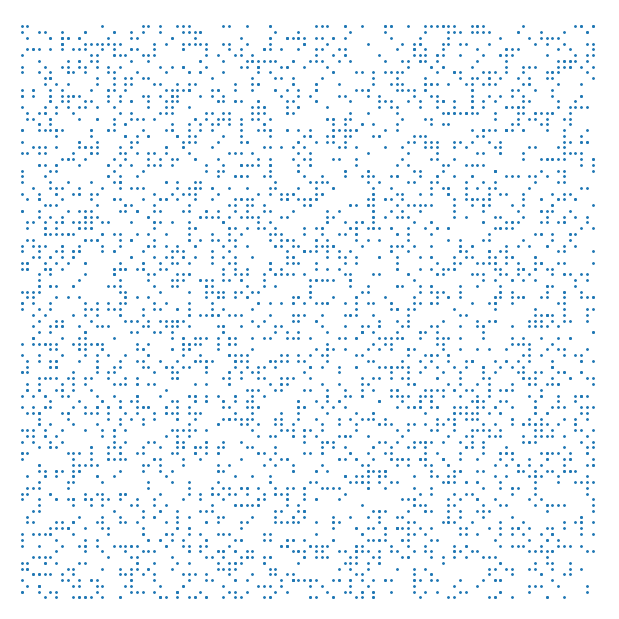

Source code (Python): (Note: this script raises an exception after producing the figure.)
from pylab import*

seed(0)

import matplotlib.pyplot as plt
import numpy as np
from scipy.ndimage.filters import correlate

def create_dots(x_max, y_max, n):
    
    rand_x = randint(0, x_max, n)
    rand_y = randint(0, y_max, n)

    x_part = 10
    y_part = 10
    rand_x_part = rand_x[10:20]
    rand_y_part = rand_y[10:20]

    fig = figure(figsize=(6,6))
    ax = fig.add_axes([0,0,1,1])

    ax.scatter(rand_x, rand_y, s=1.1)
    ax.set_aspect(1)
    ax.set_xlim(-2, x_max + 2)
    ax.set_ylim(-2, y_max + 2)
    ax.set_axis_off()

    fig.canvas.draw()

    data = np.fromstring(fig.canvas.tostring_rgb(), dtype=np.uint8, sep='')
    data = data.reshape(fig.canvas.get_width_height()[::-1] + (3,))
    return data
        

def create_img(xcoord, ycoord, x_max, y_max, figsize=(6,6)):
    fig = figure(figsize=figsize)
    ax = fig.add_axes([0,0,1,1])

    ax.scatter(xcoord, ycoord, s=1.1)
    ax.set_aspect(1)
    ax.set_xlim(0, x_max)
    ax.set_ylim(0, y_max)
    ax.set_axis_off()

    data = np.fromstring(fig.canvas.tostring_rgb(), dtype=np.uint8, sep='')
    data = data.reshape(fig.canvas.get_width_height()[::-1] + (3,))


def get_part(dots, x, y, size=20):
    x = round(x*4.8)
    y = round(y*4.8)
    return dots[y-size/2-2:y+size/2+2, x-size/2-2:x+size/2+2]

def create_part_img(part):
    fig = figure(figsize=(6,6))
    ax = fig.add_axes([0,0,1,1])
    ax.imshow(part, 'gray')
    ax.set_aspect(1)
    ax.set_axis_off()

def get_corr(dots, part):

    corr = correlate(dots, part, output = np.float64)
    return corr

dots = create_dots(100,100,4000)
dots = dots[:,:,0] # it is grayscale
part = get_part(dots, 22, 20, 30)
#part = part/amax(part)
create_part_img(part)


corr = get_corr(dots, part)
corr_copy = corr.copy()
for x in xrange(corr.shape[0]):
    for y in xrange(corr.shape[1]):
        if x < 30 or x > (corr.shape[0]-30) or y < 30 or y > (corr.shape[1]-30):
            corr_copy[y,x] = 0

target = unravel_index(argmax(corr_copy), corr_copy.shape)
create_part_img(corr)

fig = figure(figsize=(6,6))
ax = fig.add_axes([0,0,1,1])
ax.imshow(corr_copy, 'gray')
ax.set_aspect(1)
ax.set_axis_off()

ax.add_patch(Circle((target[1], target[0]), radius= 35 , alpha = 0.5))


show()

